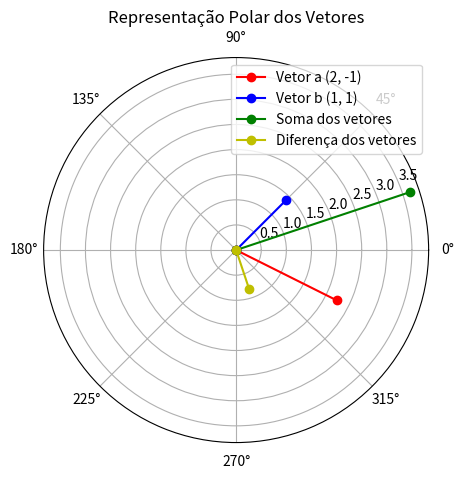

Write Python code to recreate this figure.
import matplotlib.pyplot as plt
import numpy as np

# Vetores
vetor1 = (2, -1)
vetor2= (1, 1)

# Função para converter coordenadas cartesianas para polares
def cartesian_to_polar(x, y):
    rho = np.sqrt(x**2 + y**2)  # Magnitude
    phi = np.arctan2(y, x)      # Ângulo em relação ao eixo x
    return (rho, phi)

# Convertendo os vetores para coordenadas polares
rho1, phi1 = cartesian_to_polar(*vetor1)
rho2, phi2 = cartesian_to_polar(*vetor2)

soma_rho = rho1 + rho2
soma_phi = phi1 + phi2

dif_rho = rho1 - rho2
dif_phi = phi1 - phi2
# Plotagem
plt.figure(figsize=(10, 5))

# Plotando o vetor a
plt.polar([0, phi1], [0, rho1], marker='o', color='r', label='Vetor a (2, -1)')

# Plotando o vetor b
plt.polar([0, phi2], [0, rho2], marker='o', color='b', label='Vetor b (1, 1)')

# Plotando a soma dos vetores
plt.polar([0, soma_phi], [0, soma_rho], marker='o', color='g', label='Soma dos vetores')

# Plotando a diferença dos vetores
plt.polar([0, dif_phi], [0, dif_rho], marker='o', color='y', label='Diferença dos vetores')

# Configurações do gráfico polar
plt.grid(True)
plt.legend()
plt.title('Representação Polar dos Vetores')
plt.show()